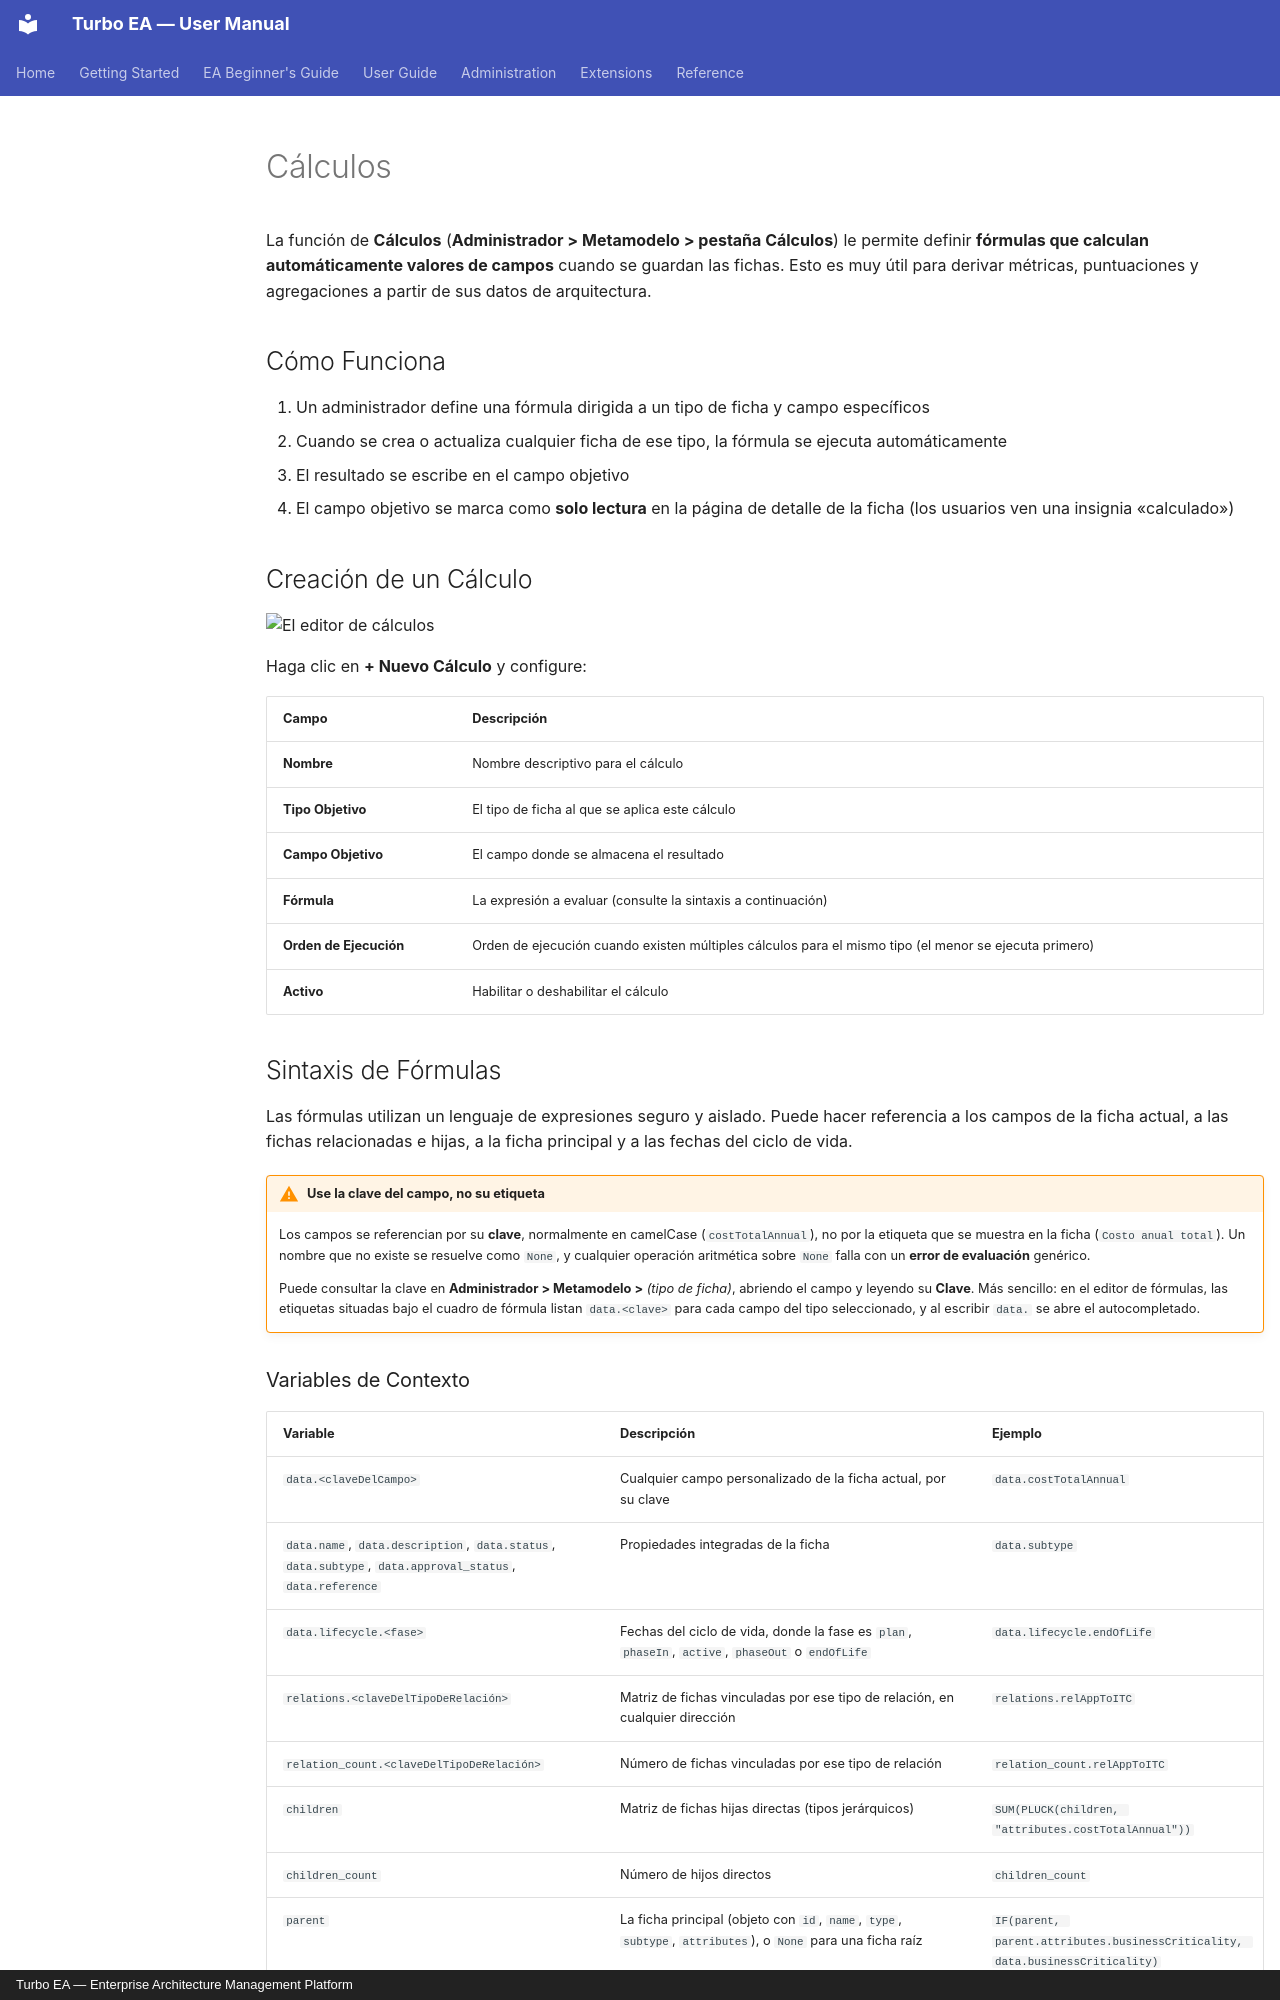

repository: vincentmakes/turbo-ea · page: admin/calculations.es/index.html · generator: mkdocs · copyright: Turbo EA — Enterprise Architecture Management Platform

# Cálculos

La función de **Cálculos** (**Administrador > Metamodelo > pestaña Cálculos**) le permite definir **fórmulas que calculan automáticamente valores de campos** cuando se guardan las fichas. Esto es muy útil para derivar métricas, puntuaciones y agregaciones a partir de sus datos de arquitectura.

## Cómo Funciona

1. Un administrador define una fórmula dirigida a un tipo de ficha y campo específicos
2. Cuando se crea o actualiza cualquier ficha de ese tipo, la fórmula se ejecuta automáticamente
3. El resultado se escribe en el campo objetivo
4. El campo objetivo se marca como **solo lectura** en la página de detalle de la ficha (los usuarios ven una insignia «calculado»)

## Creación de un Cálculo

![El editor de cálculos](../assets/img/es/83_admin_editor_calculo.png)

Haga clic en **+ Nuevo Cálculo** y configure:

| Campo | Descripción |
|-------|-------------|
| **Nombre** | Nombre descriptivo para el cálculo |
| **Tipo Objetivo** | El tipo de ficha al que se aplica este cálculo |
| **Campo Objetivo** | El campo donde se almacena el resultado |
| **Fórmula** | La expresión a evaluar (consulte la sintaxis a continuación) |
| **Orden de Ejecución** | Orden de ejecución cuando existen múltiples cálculos para el mismo tipo (el menor se ejecuta primero) |
| **Activo** | Habilitar o deshabilitar el cálculo |

## Sintaxis de Fórmulas

Las fórmulas utilizan un lenguaje de expresiones seguro y aislado. Puede hacer referencia a los campos de la ficha actual, a las fichas relacionadas e hijas, a la ficha principal y a las fechas del ciclo de vida.

!!! warning "Use la clave del campo, no su etiqueta"
    Los campos se referencian por su **clave**, normalmente en camelCase (`costTotalAnnual`),
    no por la etiqueta que se muestra en la ficha (`Costo anual total`). Un nombre que no
    existe se resuelve como `None`, y cualquier operación aritmética sobre `None` falla con un
    **error de evaluación** genérico.

    Puede consultar la clave en **Administrador > Metamodelo >** *(tipo de ficha)*, abriendo
    el campo y leyendo su **Clave**. Más sencillo: en el editor de fórmulas, las etiquetas
    situadas bajo el cuadro de fórmula listan `data.<clave>` para cada campo del tipo
    seleccionado, y al escribir `data.` se abre el autocompletado.

### Variables de Contexto

| Variable | Descripción | Ejemplo |
|----------|-------------|---------|
| `data.<claveDelCampo>` | Cualquier campo personalizado de la ficha actual, por su clave | `data.costTotalAnnual` |
| `data.name`, `data.description`, `data.status`, `data.subtype`, `data.approval_status`, `data.reference` | Propiedades integradas de la ficha | `data.subtype` |
| `data.lifecycle.<fase>` | Fechas del ciclo de vida, donde la fase es `plan`, `phaseIn`, `active`, `phaseOut` o `endOfLife` | `data.lifecycle.endOfLife` |
| `relations.<claveDelTipoDeRelación>` | Matriz de fichas vinculadas por ese tipo de relación, en cualquier dirección | `relations.relAppToITC` |
| `relation_count.<claveDelTipoDeRelación>` | Número de fichas vinculadas por ese tipo de relación | `relation_count.relAppToITC` |
| `children` | Matriz de fichas hijas directas (tipos jerárquicos) | `SUM(PLUCK(children, "attributes.costTotalAnnual"))` |
| `children_count` | Número de hijos directos | `children_count` |
| `parent` | La ficha principal (objeto con `id`, `name`, `type`, `subtype`, `attributes`), o `None` para una ficha raíz | `IF(parent, parent.attributes.businessCriticality, data.businessCriticality)` |
| `hierarchy_level` | Profundidad de la ficha actual en su jerarquía padre-hijo (`1` = raíz, sin límite). `1` para tipos de ficha no jerárquicos | `hierarchy_level * 10` |

La clave del tipo de relación es la que aparece en **Administrador > Metamodelo >
Relaciones**, por ejemplo `relAppToITC` o `relInitiativeToApp`. La dirección no importa: una
ficha encuentra un tipo de relación bajo la misma clave tanto si está en el extremo origen
como en el destino. Las fichas archivadas se excluyen de `relations`, `relation_count` y
`children`.
